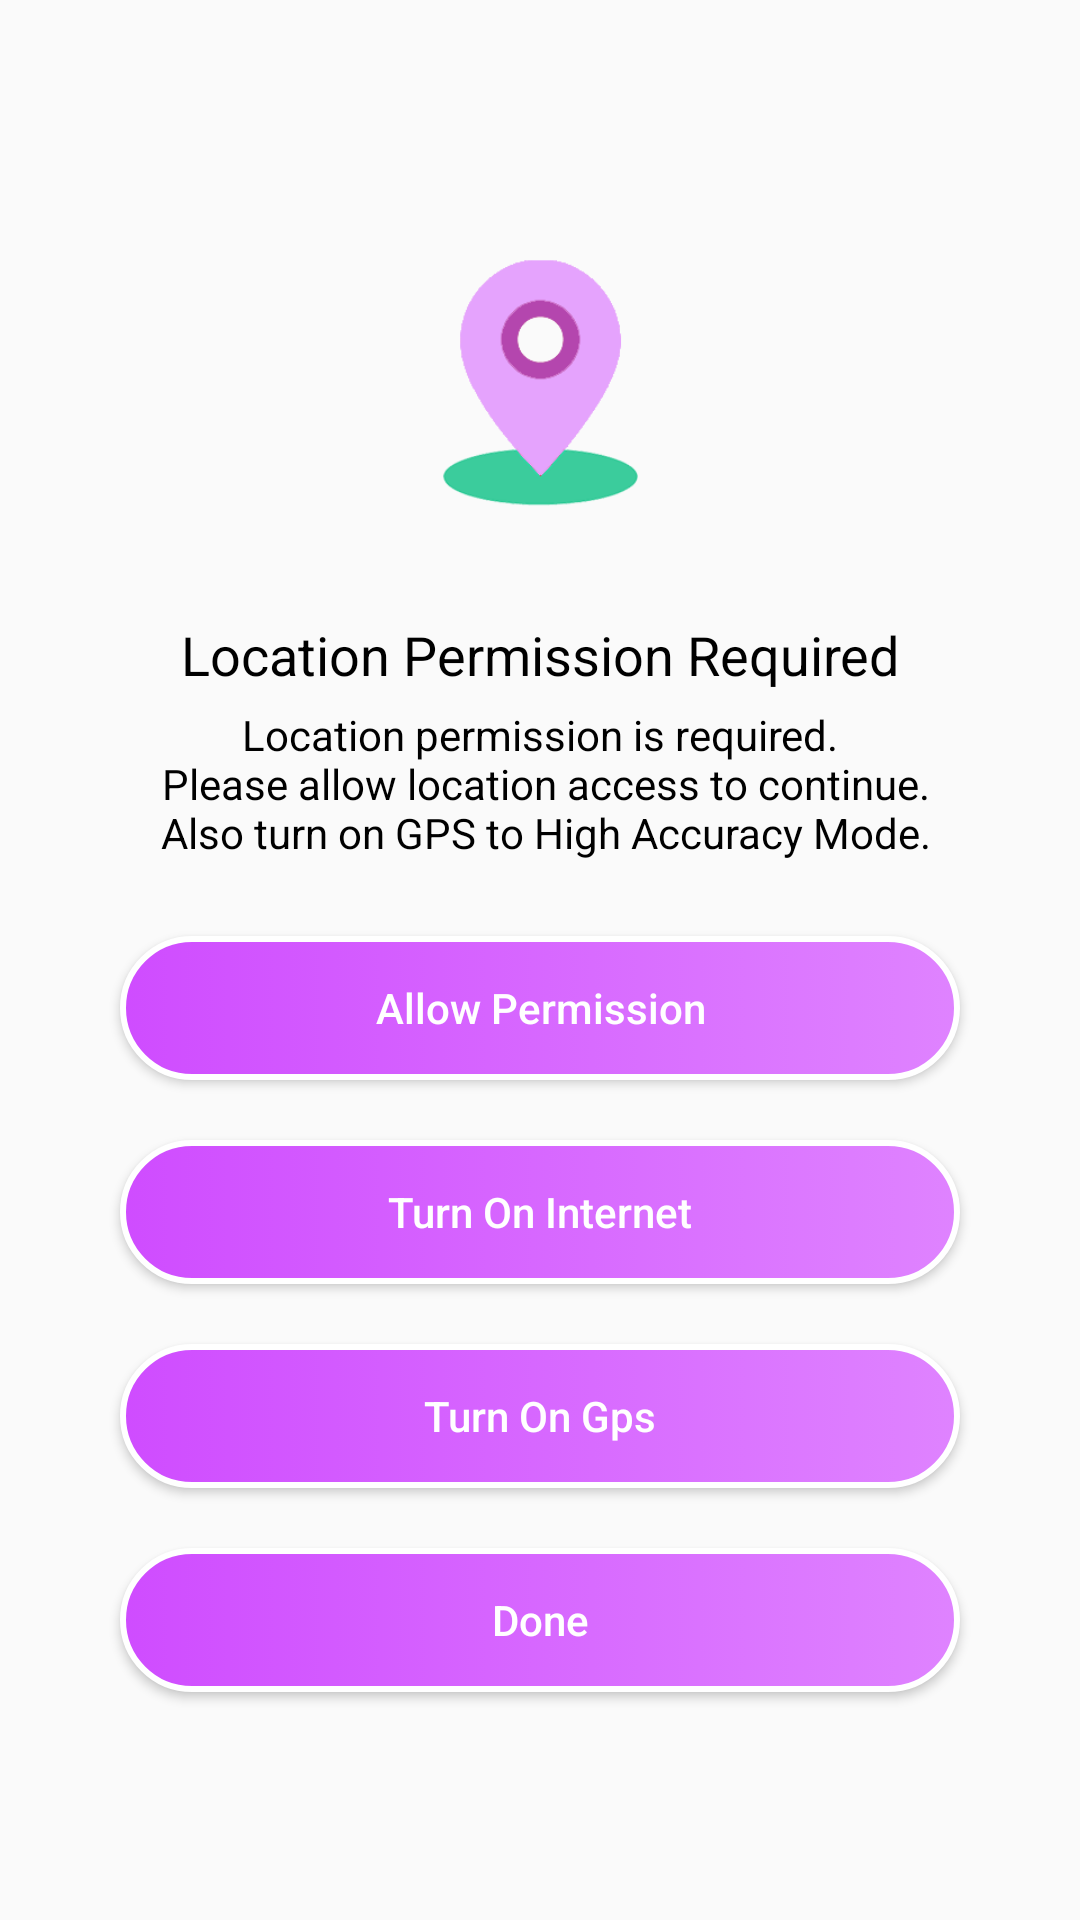

Write the Android layout XML for this screen, with the resource values it uses.
<!-- AndroidManifest.xml: activity theme AppTheme.NoActionBar -->
<!-- res/layout/activity_start.xml -->
<?xml version="1.0" encoding="utf-8"?>
<ScrollView xmlns:android="http://schemas.android.com/apk/res/android"
    xmlns:tools="http://schemas.android.com/tools"
    android:layout_width="match_parent"
    android:layout_height="match_parent"
    android:fillViewport="true"
    android:gravity="center"
    tools:context=".activities.StartActivity">

    <LinearLayout
        android:layout_width="match_parent"
        android:layout_height="wrap_content"
        android:gravity="center"
        android:orientation="vertical">

        <ImageView
            android:id="@+id/location_image"
            android:layout_width="match_parent"
            android:layout_height="150dp"
            android:src="@drawable/location_permissions" />

        <android.support.v7.widget.AppCompatTextView
            android:layout_width="match_parent"
            android:layout_height="wrap_content"
            android:gravity="center"
            android:paddingStart="10dp"
            android:paddingEnd="10dp"
            android:text="@string/location_permission_required"
            android:textColor="@color/colorBlack"
            android:textSize="18sp" />

        <android.support.v7.widget.AppCompatTextView
            android:layout_width="match_parent"
            android:layout_height="wrap_content"
            android:gravity="center"
            android:paddingStart="10dp"
            android:paddingTop="5dp"
            android:paddingEnd="10dp"
            android:paddingBottom="5dp"
            android:text="@string/allow_location_access_description"
            android:textColor="@color/colorBlack"
            android:textSize="14sp" />

        <android.support.v7.widget.AppCompatButton
            android:id="@+id/allow_permissions"
            android:layout_width="match_parent"
            android:layout_height="wrap_content"
            android:layout_marginStart="40dp"
            android:layout_marginTop="20dp"
            android:layout_marginEnd="40dp"
            android:layout_marginBottom="20dp"
            android:background="@drawable/enabled_permission_button"
            android:ellipsize="end"
            android:lines="1"
            android:maxLines="1"
            android:text="@string/allow_permission"
            android:textAllCaps="false"
            android:textColor="@color/colorWhite" />

        <android.support.v7.widget.AppCompatButton
            android:id="@+id/turn_on_internet_button"
            android:layout_width="match_parent"
            android:layout_height="wrap_content"
            android:layout_marginStart="40dp"
            android:layout_marginEnd="40dp"
            android:layout_marginBottom="20dp"
            android:background="@drawable/enabled_permission_button"
            android:ellipsize="end"
            android:lines="1"
            android:maxLines="1"
            android:text="@string/turn_on_internet"
            android:textAllCaps="false"
            android:textColor="@color/colorWhite" />

        <android.support.v7.widget.AppCompatButton
            android:id="@+id/turn_on_gps_button"
            android:layout_width="match_parent"
            android:layout_height="wrap_content"
            android:layout_marginStart="40dp"
            android:layout_marginEnd="40dp"
            android:layout_marginBottom="20dp"
            android:background="@drawable/enabled_permission_button"
            android:ellipsize="end"
            android:lines="1"
            android:maxLines="1"
            android:text="@string/turn_on_gps"
            android:textAllCaps="false"
            android:textColor="@color/colorWhite" />

        <android.support.v7.widget.AppCompatButton
            android:id="@+id/done_button"
            android:layout_width="match_parent"
            android:layout_height="wrap_content"
            android:layout_marginStart="40dp"
            android:layout_marginEnd="40dp"
            android:layout_marginBottom="20dp"
            android:background="@drawable/enabled_permission_button"
            android:ellipsize="end"
            android:lines="1"
            android:maxLines="1"
            android:text="@string/done"
            android:textAllCaps="false"
            android:textColor="@color/colorWhite" />

    </LinearLayout>


</ScrollView>
<!-- resources referenced by this layout -->
<resources>
  <color name="colorBlack">#000000</color>
  <color name="colorWhite">#FFFFFF</color>
  <!-- drawable enabled_permission_button (drawable) -->
  <?xml version="1.0" encoding="utf-8"?>
  <selector xmlns:android="http://schemas.android.com/apk/res/android">
      <item android:drawable="@drawable/gradient_circular_button" android:state_enabled="true" />
      <item android:drawable="@drawable/gradient_circular_button_disabled" android:state_enabled="false" />
  </selector>
  <string name="allow_location_access_description">Location permission is required.\n Please allow location access to continue.\n
      Also turn on GPS to High Accuracy Mode.</string>
  <string name="allow_permission">Allow Permission</string>
  <string name="done">Done</string>
  <string name="location_permission_required">Location Permission Required</string>
  <string name="turn_on_gps">Turn On Gps</string>
  <string name="turn_on_internet">Turn On Internet</string>
  <style name="AppTheme.NoActionBar">
          <item name="windowActionBar">false</item>
          <item name="windowNoTitle">true</item>
          <item name="android:windowTranslucentStatus">true</item>
          <item name="popupMenuStyle">@style/MyPopupMenu</item>
      </style>
  <!-- drawable gradient_circular_button (drawable) -->
  <?xml version="1.0" encoding="utf-8"?>
  <shape xmlns:android="http://schemas.android.com/apk/res/android">
      <gradient
          android:endColor="@color/gradient_1_end"
          android:startColor="@color/gradient_1_start" />
  
      <stroke
          android:width="2dp"
          android:color="@color/white" />
  
      <corners android:radius="25dp" />
  
  </shape>
  <!-- drawable gradient_circular_button_disabled (drawable) -->
  <?xml version="1.0" encoding="utf-8"?>
  <shape xmlns:android="http://schemas.android.com/apk/res/android">
      <gradient
          android:endColor="@color/gradient_3_end"
          android:startColor="@color/gradient_3_start" />
  
      <stroke
          android:width="2dp"
          android:color="@color/white" />
  
      <corners android:radius="25dp" />
  
  </shape>
  <style name="MyPopupMenu" parent="@style/Widget.AppCompat.PopupMenu">
          <item name="android:dropDownHorizontalOffset">0dp</item>
          <item name="android:dropDownVerticalOffset">4dp</item>
      </style>
  <color name="gradient_1_end">#df83ff</color>
  <color name="gradient_1_start">#cf4cff</color>
  <color name="white">#FFFFFF</color>
  <color name="gradient_3_end">#c0c0c0</color>
  <color name="gradient_3_start">#8d8d8d</color>
</resources>
